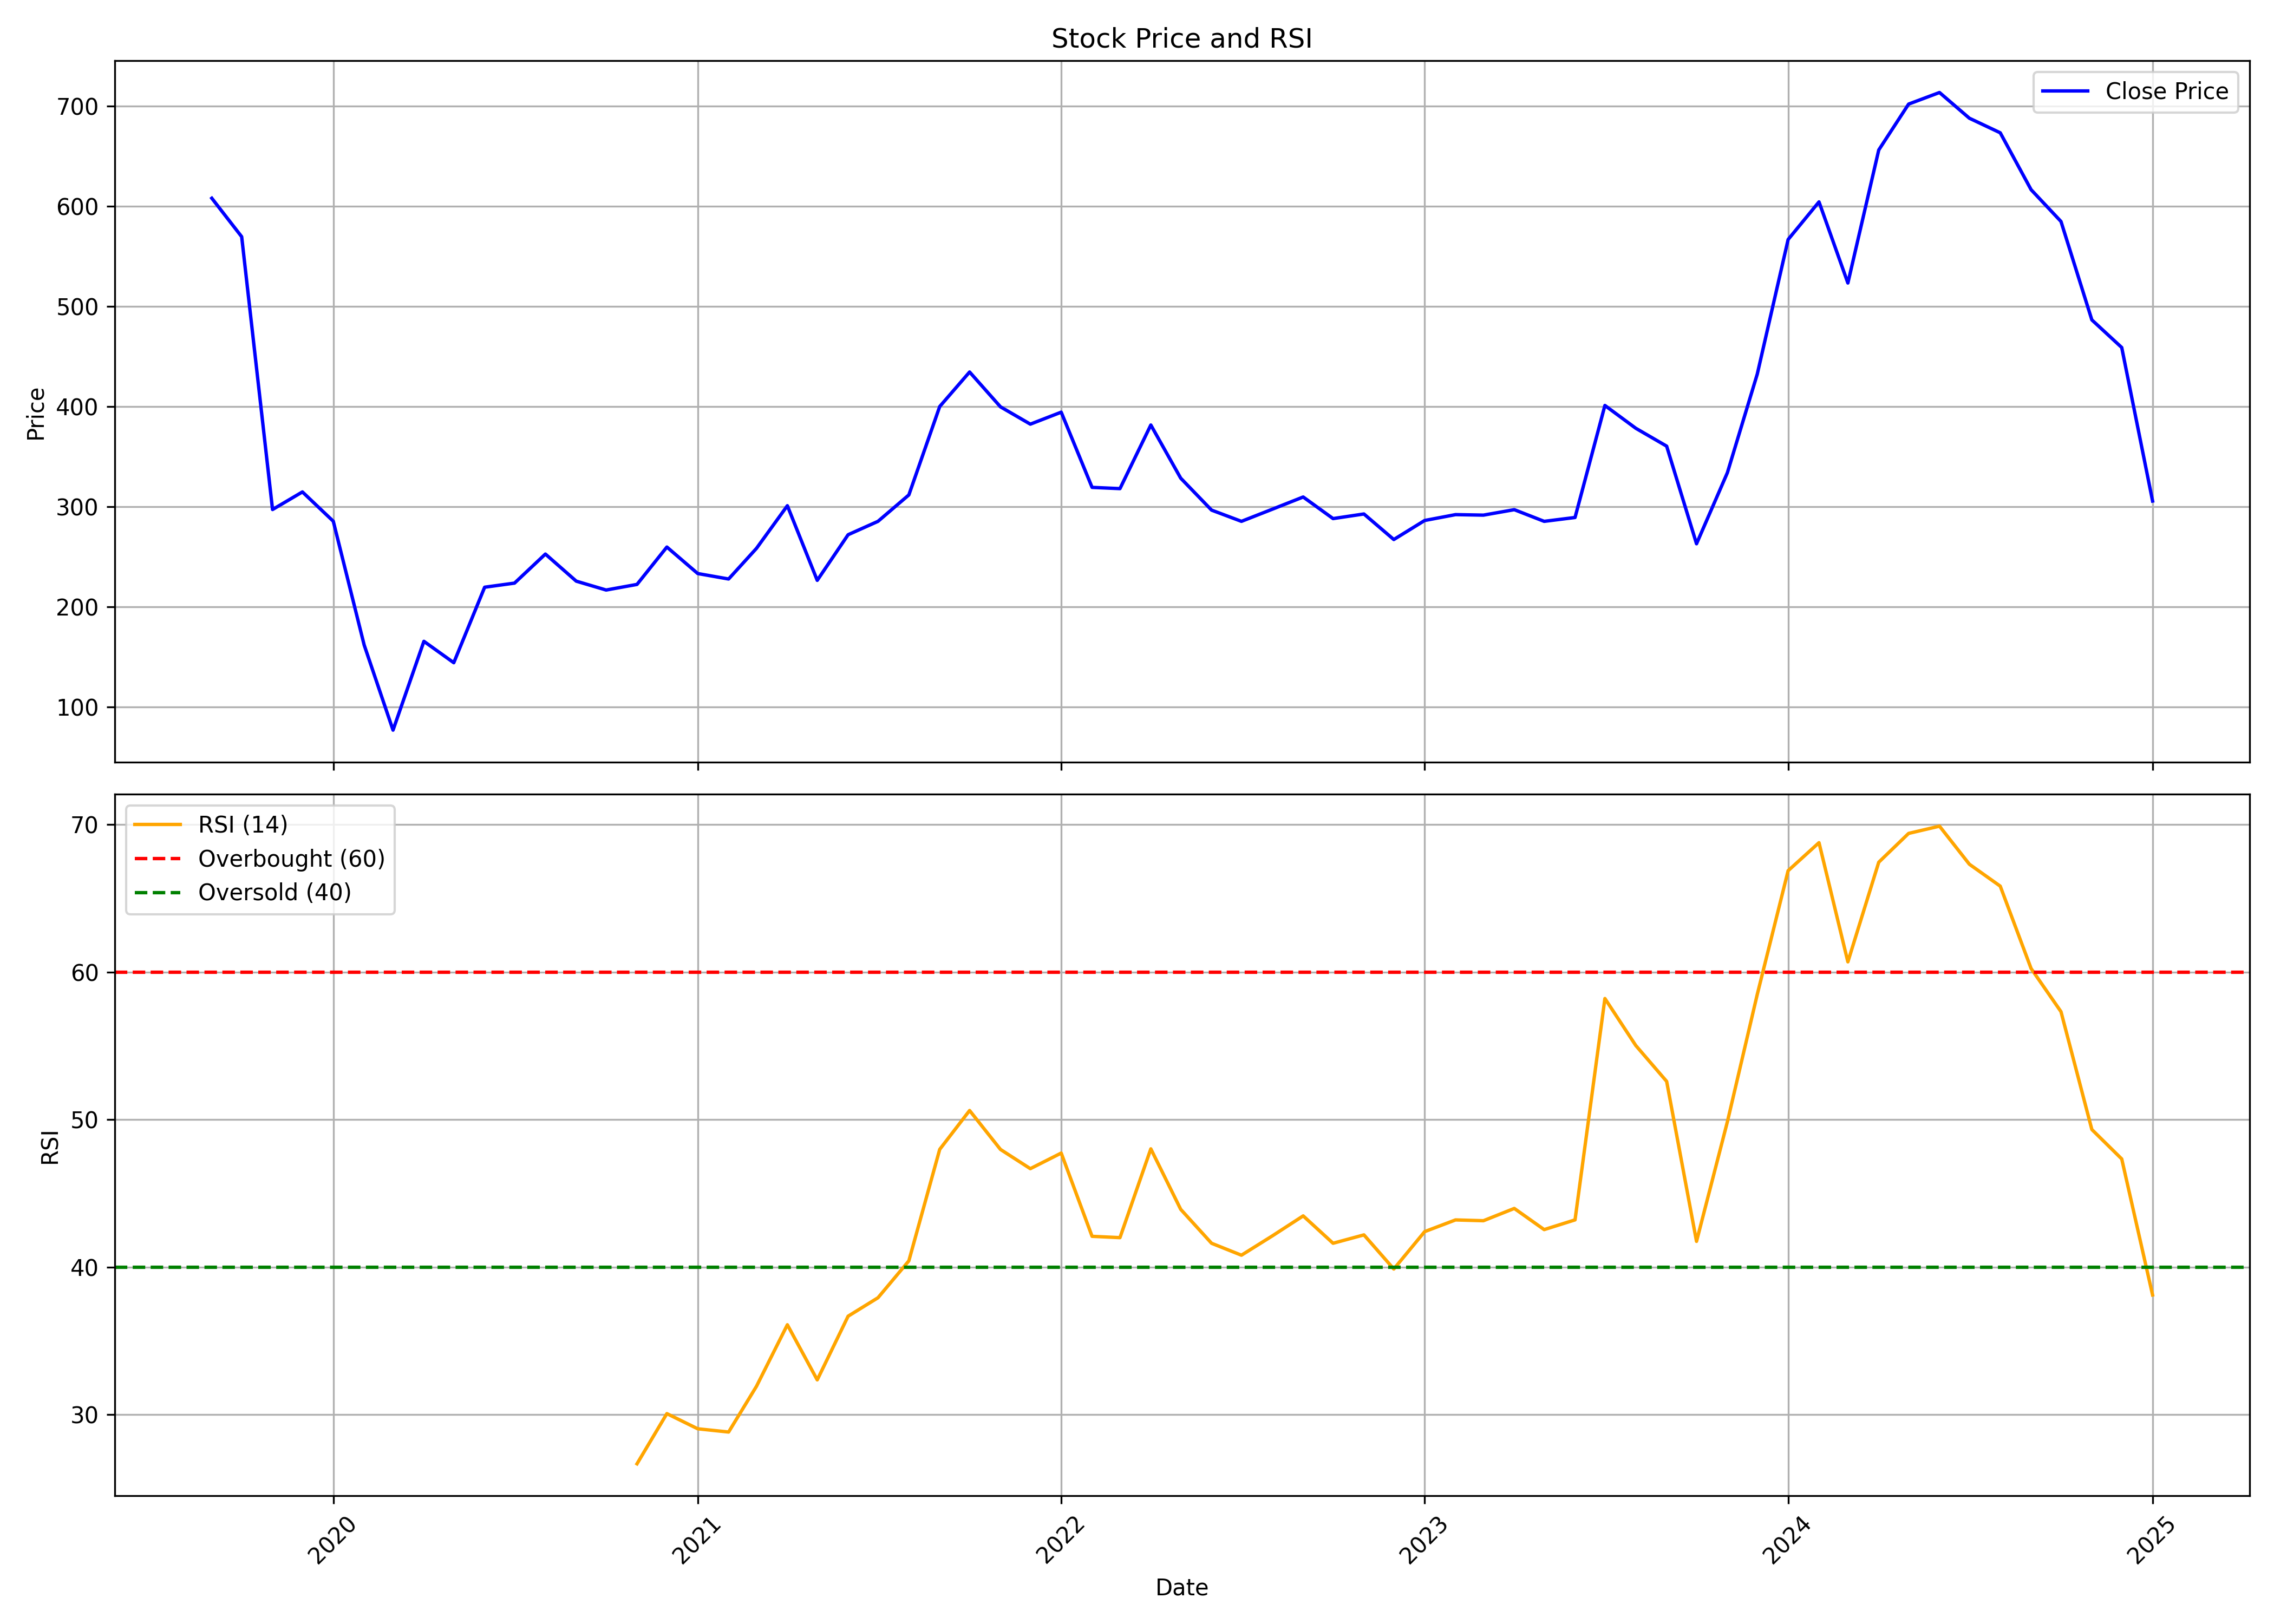

Values plotted in this chart, from the file beside it:
, Unnamed: 0.1, Unnamed: 0, date, symbol, open, high, low, close, volume, rsi
0, 0, 0, 2019-09-01, SWSOLAR, 593.7, 647.3, 539.4, 607.9, 3680709, 
1, 1, 1, 2019-10-01, SWSOLAR, 595.9, 613.4, 559.8, 569.5, 797666, 
2, 2, 2, 2019-11-01, SWSOLAR, 566.6, 572.2, 252.8, 297.2, 10250400, 
3, 3, 3, 2019-12-01, SWSOLAR, 297.2, 319.3, 238.5, 314.8, 6254645, 
4, 4, 4, 2020-01-01, SWSOLAR, 326.1, 330.5, 279.2, 285.5, 4482909, 
5, 5, 5, 2020-02-01, SWSOLAR, 289.9, 319.3, 160.6, 162, 6038136, 
6, 6, 6, 2020-03-01, SWSOLAR, 175.9, 177.0, 69.7, 77.0, 5842673, 
7, 7, 7, 2020-04-01, SWSOLAR, 80.85, 183.1, 73.15, 165.6, 9534640, 
8, 8, 8, 2020-05-01, SWSOLAR, 165.6, 165.6, 106.5, 144.3, 7902922, 
9, 9, 9, 2020-06-01, SWSOLAR, 141.4, 219.6, 141.4, 219.6, 8516446, 
10, 10, 10, 2020-07-01, SWSOLAR, 230.6, 257.6, 210.0, 223.8, 8864016, 
11, 11, 11, 2020-08-01, SWSOLAR, 223.5, 289.0, 215.0, 252.8, 7382029, 
12, 12, 12, 2020-09-01, SWSOLAR, 253.0, 285.5, 188.6, 225.7, 13055390, 
13, 13, 13, 2020-10-01, SWSOLAR, 229.3, 235.0, 202.0, 216.9, 4020669, 
14, 14, 14, 2020-11-01, SWSOLAR, 216.9, 230.2, 211.2, 222.4, 3049942, 26.67
15, 15, 15, 2020-12-01, SWSOLAR, 219.0, 294.9, 219.0, 259.8, 21232723, 30.07
16, 16, 16, 2021-01-01, SWSOLAR, 263.0, 283.5, 231.2, 233.3, 16045446, 29.04
17, 17, 17, 2021-02-01, SWSOLAR, 236.0, 259.0, 183.5, 227.9, 8485587, 28.82
18, 18, 18, 2021-03-01, SWSOLAR, 230.9, 326.8, 227.2, 258.5, 47640248, 31.92
19, 19, 19, 2021-04-01, SWSOLAR, 263.7, 343.8, 262.3, 301.0, 39842011, 36.09
20, 20, 20, 2021-05-01, SWSOLAR, 301.0, 320.0, 225.4, 226.5, 32840824, 32.36
21, 21, 21, 2021-06-01, SWSOLAR, 226.0, 276.8, 220.1, 272, 49679037, 36.67
22, 22, 22, 2021-07-01, SWSOLAR, 280.0, 297.3, 261.1, 285.4, 41308273, 37.92
23, 23, 23, 2021-08-01, SWSOLAR, 287.2, 324.4, 248.5, 311.8, 37572968, 40.42
24, 24, 24, 2021-09-01, SWSOLAR, 314.9, 427, 308, 400.0, 71136845, 47.98
25, 25, 25, 2021-10-01, SWSOLAR, 397.1, 509.1, 387.9, 434.5, 70448247, 50.61
26, 26, 26, 2021-11-01, SWSOLAR, 439.7, 458.7, 380.0, 399.7, 17885007, 47.97
27, 27, 27, 2021-12-01, SWSOLAR, 404.5, 407.9, 371.8, 382.4, 13200118, 46.67
28, 28, 28, 2022-01-01, SWSOLAR, 383.0, 423.5, 370.5, 394.4, 19608134, 47.73
29, 29, 29, 2022-02-01, SWSOLAR, 395.1, 412.8, 295.6, 319.3, 9956277, 42.08
30, 30, 30, 2022-03-01, SWSOLAR, 319.3, 339.5, 295.0, 318, 9145697, 42
31, 31, 31, 2022-04-01, SWSOLAR, 320.0, 400.5, 319.0, 381.5, 22187229, 48.01
32, 32, 32, 2022-05-01, SWSOLAR, 376.5, 387.5, 305.8, 328.5, 6224335, 43.91
33, 33, 33, 2022-06-01, SWSOLAR, 330.0, 344.0, 278, 296.6, 4146700, 41.61
34, 34, 34, 2022-07-01, SWSOLAR, 294.8, 315.8, 273.1, 285.4, 3589907, 40.81
35, 35, 35, 2022-08-01, SWSOLAR, 287.0, 309.8, 275.0, 297.5, 8421951, 42.11
36, 36, 36, 2022-09-01, SWSOLAR, 295.9, 362, 286.6, 309.7, 17081995, 43.47
37, 37, 37, 2022-10-01, SWSOLAR, 307.5, 317.4, 287, 288.1, 4387354, 41.62
38, 38, 38, 2022-11-01, SWSOLAR, 289.6, 299.0, 273.5, 292.8, 3125275, 42.18
39, 39, 39, 2022-12-01, SWSOLAR, 293.2, 307.9, 256.2, 267.2, 7943652, 39.87
40, 40, 40, 2023-01-01, SWSOLAR, 267.4, 294.0, 260.2, 286.2, 5446245, 42.4
41, 41, 41, 2023-02-01, SWSOLAR, 299.0, 309.9, 276.0, 292.1, 6682140, 43.2
42, 42, 42, 2023-03-01, SWSOLAR, 292.0, 338.4, 289.5, 291.6, 14708897, 43.14
43, 43, 43, 2023-04-01, SWSOLAR, 298.0, 312.6, 278.9, 297, 10082831, 43.98
44, 44, 44, 2023-05-01, SWSOLAR, 297, 302.0, 277, 285.4, 5441499, 42.54
45, 45, 45, 2023-06-01, SWSOLAR, 286.0, 330.0, 284.0, 289.2, 20892194, 43.2
46, 46, 46, 2023-07-01, SWSOLAR, 291.6, 403.9, 285.5, 401, 50052024, 58.2
47, 47, 47, 2023-08-01, SWSOLAR, 402.7, 408.5, 345.0, 378.3, 15344143, 55.02
48, 48, 48, 2023-09-01, SWSOLAR, 380.0, 401.0, 337.5, 360.5, 5004073, 52.59
49, 49, 49, 2023-10-01, SWSOLAR, 360.5, 360.5, 253.0, 263.0, 13864152, 41.74
50, 50, 50, 2023-11-01, SWSOLAR, 265, 350.2, 258.9, 334, 16771751, 49.85
51, 51, 51, 2023-12-01, SWSOLAR, 345.0, 454.0, 336.1, 432.4, 46237218, 58.48
52, 52, 52, 2024-01-01, SWSOLAR, 439.0, 627.7, 433.9, 566.7, 51400152, 66.87
53, 53, 53, 2024-02-01, SWSOLAR, 585, 647.0, 540.0, 604.2, 29741859, 68.77
54, 54, 54, 2024-03-01, SWSOLAR, 609.8, 612.0, 460.0, 523.2, 25959826, 60.69
55, 55, 55, 2024-04-01, SWSOLAR, 528.0, 696.2, 479.9, 656, 56542777, 67.44
56, 56, 56, 2024-05-01, SWSOLAR, 656, 828.0, 646.0, 701.8, 42233908, 69.39
57, 57, 57, 2024-06-01, SWSOLAR, 736.9, 810.8, 660.0, 713.4, 23157685, 69.88
58, 58, 58, 2024-07-01, SWSOLAR, 722.0, 734.0, 624.4, 687.8, 29606145, 67.3
59, 59, 59, 2024-08-01, SWSOLAR, 692.0, 711.0, 607.8, 673.2, 15010799, 65.82
... 5 more rows
